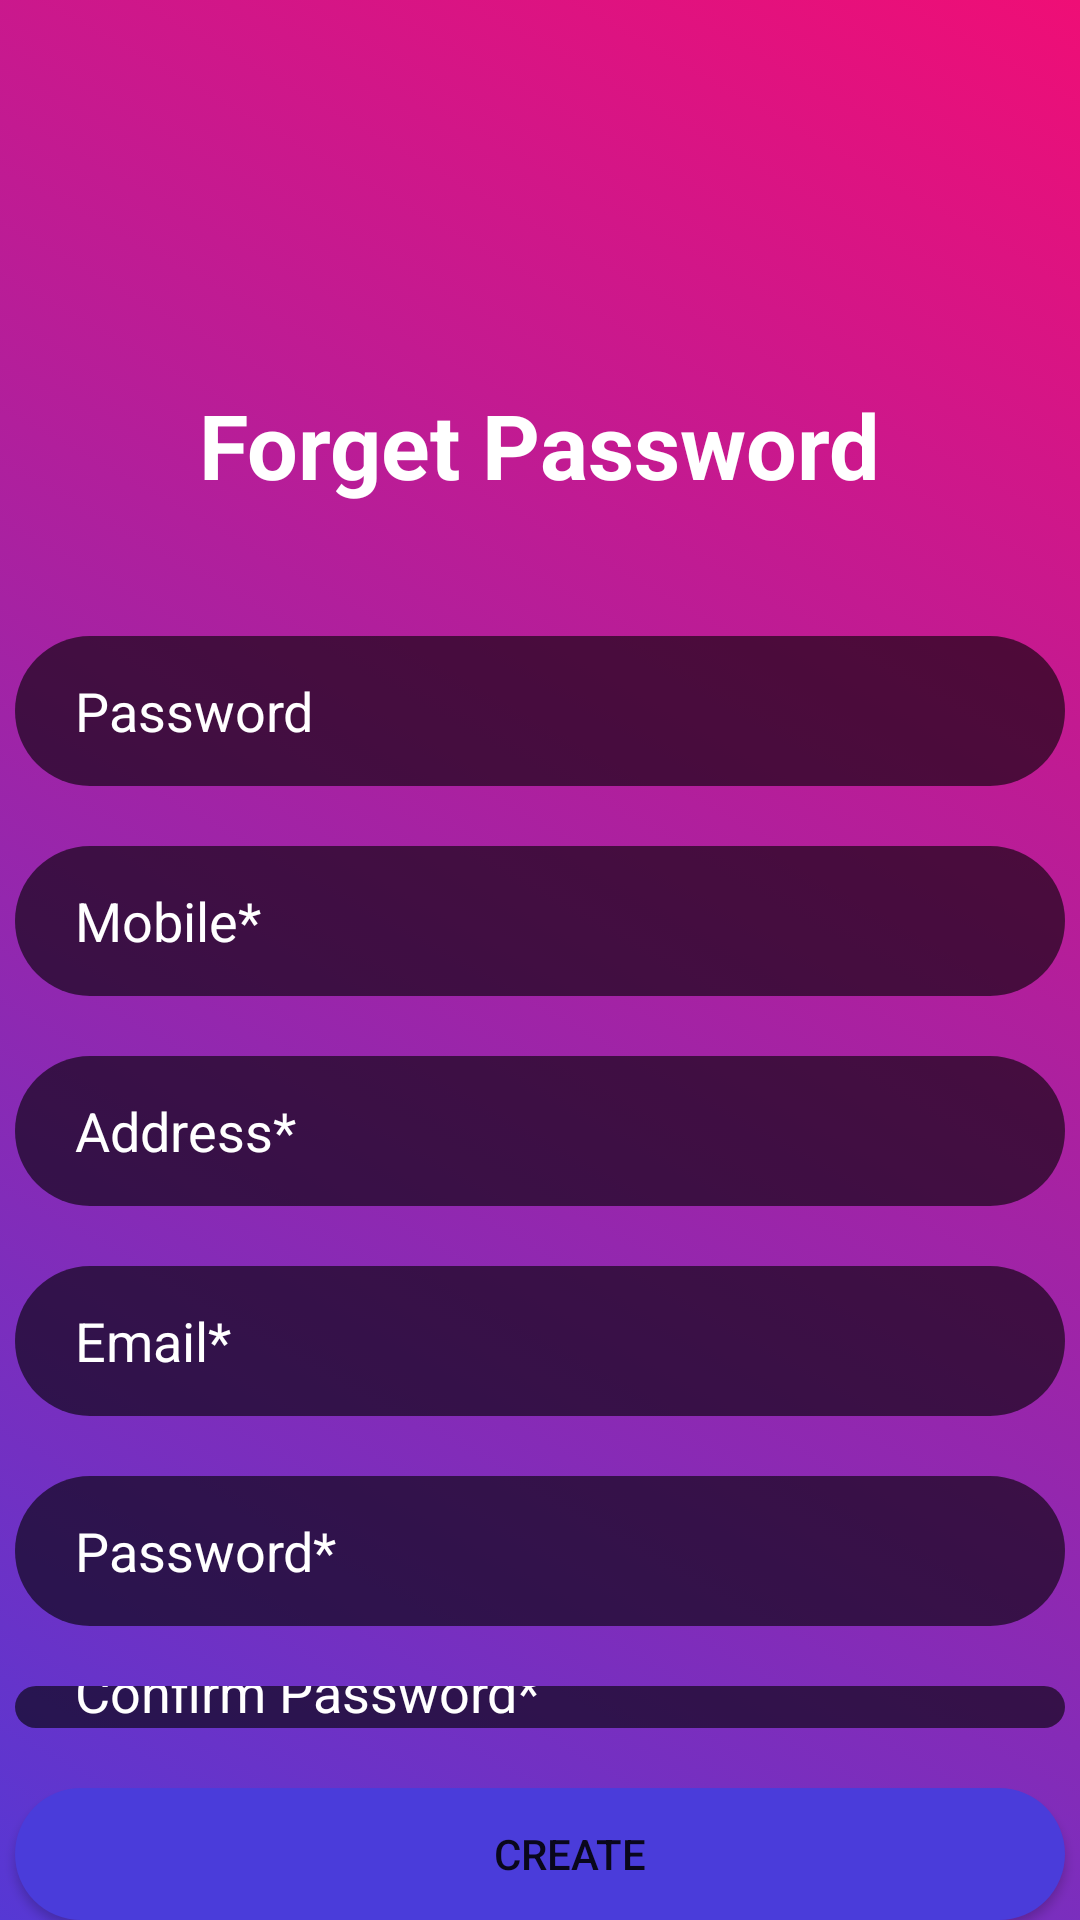

Layout XML and referenced resources for this Android screen:
<!-- AndroidManifest.xml: application theme Theme.I170472 -->
<!-- res/layout/activity_create_account.xml -->
<?xml version="1.0" encoding="utf-8"?>
<LinearLayout xmlns:android="http://schemas.android.com/apk/res/android"
    xmlns:app="http://schemas.android.com/apk/res-auto"
    xmlns:tools="http://schemas.android.com/tools"
    android:layout_width="match_parent"
    android:layout_height="match_parent"
    tools:context=".create_account"
    android:orientation="vertical"
    android:weightSum="10"
    android:background="@drawable/gradient"
    >

    <RelativeLayout
        android:layout_width="match_parent"
        android:layout_height="0dp"
        android:layout_weight="1">
        <Button
            android:layout_width="wrap_content"
            android:layout_height="wrap_content"
            android:background="@drawable/backbutton"
            android:layout_marginRight="20dp"
            />
    </RelativeLayout>

    <RelativeLayout
        android:layout_width="match_parent"
        android:layout_height="0dp"
        android:layout_weight="1">

    </RelativeLayout>

    <RelativeLayout
        android:layout_width="match_parent"
        android:layout_height="0dp"
        android:layout_weight="1">
        <TextView
            android:layout_width="wrap_content"
            android:layout_height="wrap_content"
            android:text="Forget Password"
            android:layout_centerHorizontal="true"
            android:textColor="@color/white"
            android:textSize="30sp"
            android:textStyle="bold"
            android:id="@+id/forgetpass"
            />
    </RelativeLayout>

    <RelativeLayout
        android:layout_width="match_parent"
        android:layout_height="0dp"
        android:layout_weight="6">
        <EditText
            android:id="@+id/name"
            android:layout_width="wrap_content"
            android:layout_height="wrap_content"
            android:layout_centerHorizontal="true"
            android:layout_marginTop="20dp"
            android:background="@drawable/button"
            android:hint="Password"
            android:textColorHint="@color/white"
            />
        <EditText
            android:id="@+id/mobile"
            android:layout_below="@+id/name"
            android:layout_width="wrap_content"
            android:layout_height="wrap_content"
            android:layout_centerHorizontal="true"
            android:layout_marginTop="20dp"
            android:background="@drawable/button"
            android:hint="Mobile*"
            android:textColorHint="@color/white"
            />
        <EditText
            android:id="@+id/address"
            android:layout_below="@+id/mobile"
            android:layout_width="wrap_content"
            android:layout_height="wrap_content"
            android:layout_centerHorizontal="true"
            android:layout_marginTop="20dp"
            android:background="@drawable/button"
            android:hint="Address*"
            android:textColorHint="@color/white"
            />
        <EditText
            android:id="@+id/email"
            android:layout_below="@+id/address"
            android:layout_width="wrap_content"
            android:layout_height="wrap_content"
            android:layout_centerHorizontal="true"
            android:layout_marginTop="20dp"
            android:background="@drawable/button"
            android:hint="Email*"
            android:textColorHint="@color/white"
            />
        <EditText
            android:id="@+id/pass"
            android:layout_below="@+id/email"
            android:layout_width="wrap_content"
            android:layout_height="wrap_content"
            android:layout_centerHorizontal="true"
            android:layout_marginTop="20dp"
            android:background="@drawable/button"
            android:hint="Password*"
            android:textColorHint="@color/white"
            />

        <EditText
            android:id="@+id/conpass"
            android:layout_width="wrap_content"
            android:layout_height="wrap_content"
            android:layout_below="@+id/pass"
            android:layout_centerHorizontal="true"
            android:layout_marginTop="20dp"
            android:background="@drawable/button"
            android:hint="Confirm Password*"
            android:textColorHint="@color/white" />

    </RelativeLayout>



    <RelativeLayout
        android:layout_width="match_parent"
        android:layout_height="0dp"
        android:layout_weight="1">

        <Button
            android:layout_width="wrap_content"
            android:layout_height="wrap_content"
            android:layout_centerHorizontal="true"
            android:layout_marginTop="20dp"
            android:background="@drawable/signin"
            android:text="Create"

            />
    </RelativeLayout>


</LinearLayout>
<!-- resources referenced by this layout -->
<resources>
  <!-- drawable button (drawable) -->
  <?xml version="1.0" encoding="utf-8"?>
  <selector xmlns:android="http://schemas.android.com/apk/res/android">
      <item>
          <shape android:shape="rectangle">
              <solid
                  android:color="#99000000"/>
              <size
                  android:height="50dp"
                  android:width="350dp"/>
              <corners
                  android:radius="60dp"/>
              <padding
                  android:left="20dp"/>
  
          </shape>
      </item>
  
  </selector>
  <!-- drawable gradient (drawable) -->
  <?xml version="1.0" encoding="utf-8"?>
  <selector xmlns:android="http://schemas.android.com/apk/res/android">
      <item>
          <shape>
              <gradient
                  android:type="linear"
                  android:startColor="#EF0E76"
                  android:endColor="#5638D4"
                  android:angle="225"
                  />
          </shape>
      </item>
  
  </selector>
  <!-- drawable signin (drawable) -->
  <?xml version="1.0" encoding="utf-8"?>
  <selector xmlns:android="http://schemas.android.com/apk/res/android">
      <item>
          <shape android:shape="rectangle">
              <solid
                  android:color="#4A3CDA"/>
              <size
                  android:height="50dp"
                  android:width="350dp"/>
              <corners
                  android:radius="60dp"/>
              <padding
                  android:left="20dp"/>
  
          </shape>
      </item>
  
  </selector>
  <style name="Theme.I170472" parent="Theme.MaterialComponents.DayNight.DarkActionBar">
          
          <item name="colorPrimary">@color/purple_500</item>
          <item name="colorPrimaryVariant">@color/purple_700</item>
          <item name="colorOnPrimary">@color/white</item>
          
          <item name="colorSecondary">@color/teal_200</item>
          <item name="colorSecondaryVariant">@color/teal_700</item>
          <item name="colorOnSecondary">@color/black</item>
          
          <item name="android:statusBarColor" tools:targetApi="l">?attr/colorPrimaryVariant</item>
          
      </style>
  <!-- not gathered from this repository: default colours our renderer supplied (Android Studio template values) -->
  <color name="purple_500">#FF6200EE</color>
  <color name="purple_700">#FF3700B3</color>
  <color name="teal_200">#FF03DAC5</color>
  <color name="teal_700">#FF018786</color>
  <color name="black">#FF000000</color>
  <color name="white">#FFFFFFFF</color>
</resources>
